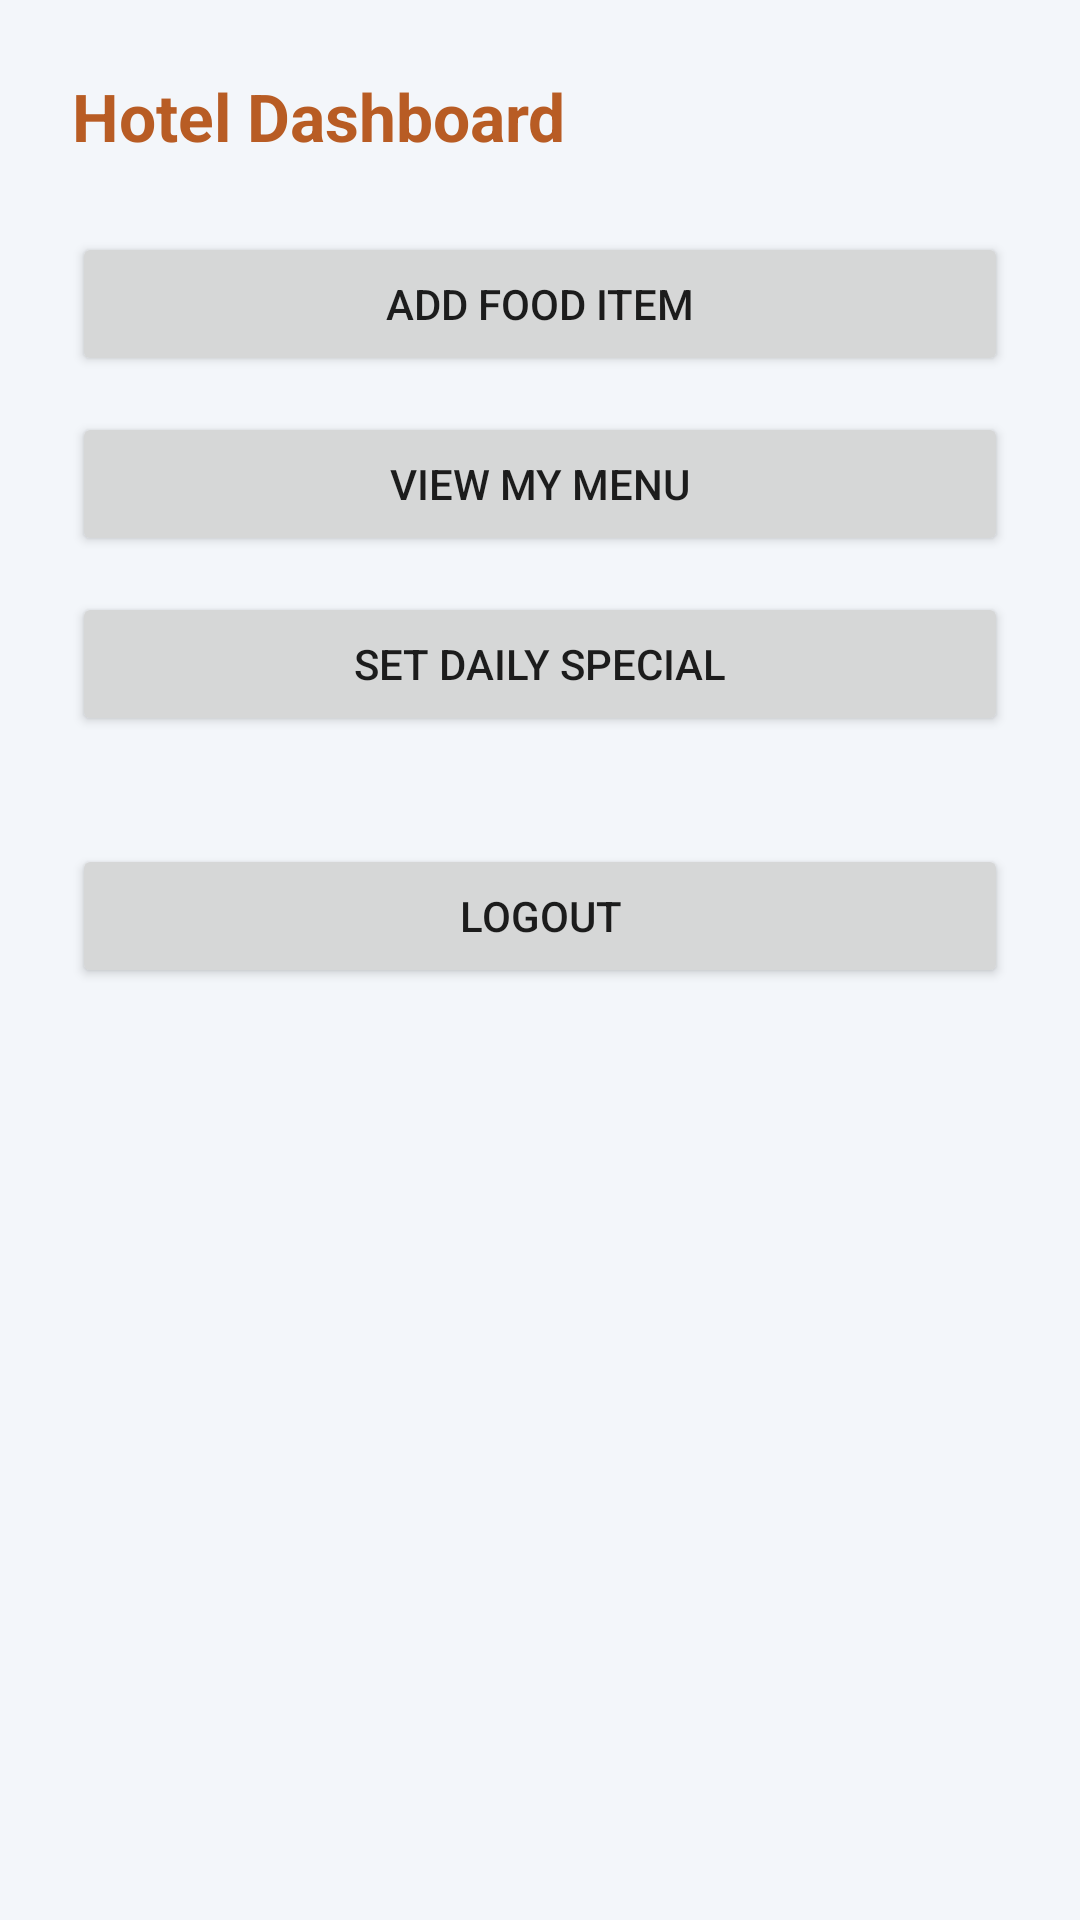

Write the Android layout XML for this screen, with the resource values it uses.
<!-- AndroidManifest.xml: application theme Theme.SmartDining -->
<!-- res/layout/activity_hotel_dashboard.xml -->
<?xml version="1.0" encoding="utf-8"?>
<LinearLayout xmlns:android="http://schemas.android.com/apk/res/android"
    android:layout_width="match_parent"
    android:layout_height="match_parent"
    android:orientation="vertical"
    android:padding="24dp"
    android:background="#F3F6FA">

    <TextView
        android:id="@+id/tvHotelName"
        android:layout_width="match_parent"
        android:layout_height="wrap_content"
        android:text="Hotel Dashboard"
        android:textSize="22sp"
        android:textStyle="bold"
        android:textColor="#B85C24"
        android:layout_marginBottom="24dp" />

    <Button
        android:id="@+id/btnAddFood"
        android:layout_width="match_parent"
        android:layout_height="wrap_content"
        android:text="Add Food Item"
        android:layout_marginBottom="12dp" />

    <Button
        android:id="@+id/btnViewMenu"
        android:layout_width="match_parent"
        android:layout_height="wrap_content"
        android:text="View My Menu"
        android:layout_marginBottom="12dp" />

    <Button
        android:id="@+id/btnSetSpecial"
        android:layout_width="match_parent"
        android:layout_height="wrap_content"
        android:text="Set Daily Special"
        android:layout_marginBottom="12dp" />

    <Button
        android:id="@+id/btnLogout"
        android:layout_width="match_parent"
        android:layout_height="wrap_content"
        android:text="Logout"
        android:layout_marginTop="24dp" />

</LinearLayout>
<!-- resources referenced by this layout -->
<resources>
  <style name="Theme.SmartDining" parent="Theme.AppCompat.Light.NoActionBar">
          
          <item name="colorPrimary">@color/purple_500</item>
          <item name="colorPrimaryDark">@color/purple_700</item>
          <item name="colorAccent">@color/teal_200</item>
          
      </style>
  <color name="purple_500">#FF17324D</color>
  <color name="purple_700">#FF102538</color>
  <color name="teal_200">#FF54B8A9</color>
</resources>
